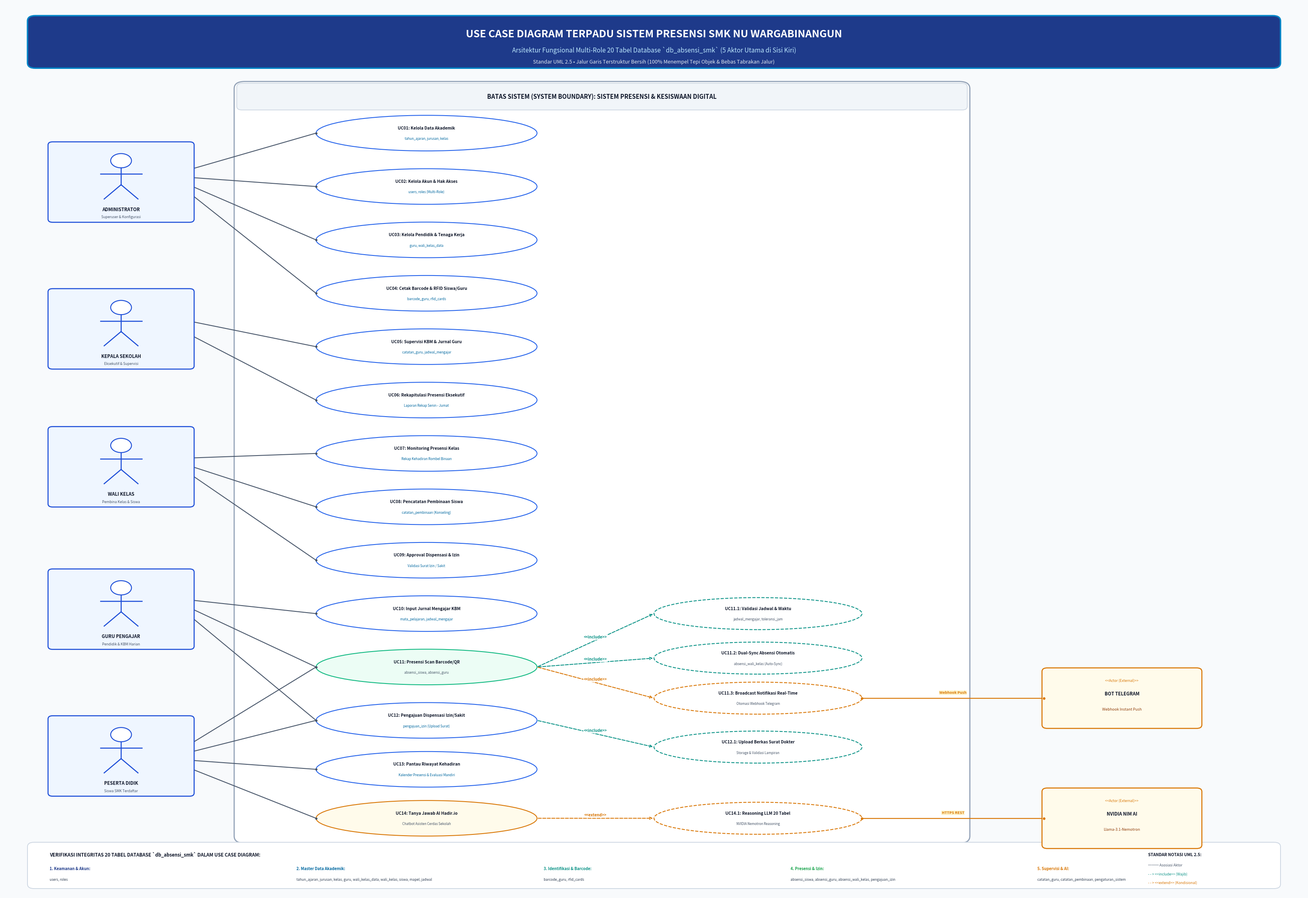

Write the Python code that produced this figure.
import matplotlib
matplotlib.use('Agg')
import matplotlib.pyplot as plt
import matplotlib.patches as patches
from matplotlib.patches import FancyBboxPatch, Ellipse
import numpy as np

def generate_perfect_left_actors_usecase(output_path):
    fig, ax = plt.subplots(figsize=(32, 22), dpi=300)
    ax.set_xlim(0, 100)
    ax.set_ylim(0, 100)
    ax.axis('off')

    BG_COLOR = "#F8FAFC"
    CARD_BG = "#FFFFFF"
    PRIMARY_NAVY = "#0F172A"
    ACCENT_BLUE = "#0284C7"
    DARK_BLUE = "#1E3A8A"
    SLATE_BORDER = "#94A3B8"
    LIGHT_BORDER = "#CBD5E1"

    ACTOR_BG = "#EFF6FF"
    ACTOR_BORDER = "#1D4ED8"
    EXT_BG = "#FFFBEB"
    EXT_BORDER = "#D97706"
    UC_BORDER = "#2563EB"
    INC_COLOR = "#0D9488"
    EXT_COLOR = "#D97706"

    fig.patch.set_facecolor(BG_COLOR)
    ax.set_facecolor(BG_COLOR)

    # 1. HEADER BANNER
    banner = FancyBboxPatch((2, 93.0), 96, 5.5, boxstyle="round,pad=0.2,rounding_size=0.6",
                            facecolor=DARK_BLUE, edgecolor=ACCENT_BLUE, linewidth=2.5, zorder=2)
    ax.add_patch(banner)
    ax.text(50, 96.6, "USE CASE DIAGRAM TERPADU SISTEM PRESENSI SMK NU WARGABINANGUN",
            fontsize=18, fontweight='bold', color='#FFFFFF', ha='center', va='center', zorder=3)
    ax.text(50, 94.8, "Arsitektur Fungsional Multi-Role 20 Tabel Database `db_absensi_smk` (5 Aktor Utama di Sisi Kiri)",
            fontsize=11, color='#BAE6FD', ha='center', va='center', zorder=3)
    ax.text(50, 93.5, "Standar UML 2.5 • Jalur Garis Terstruktur Bersih (100% Menempel Tepi Objek & Bebas Tabrakan Jalur)",
            fontsize=9, fontstyle='italic', color='#E2E8F0', ha='center', va='center', zorder=3)

    # 2. SYSTEM BOUNDARY (BOX)
    # Starts from x = 18.0 to x = 74.0 (width = 56.0)
    sys_box = FancyBboxPatch((18.0, 6.0), 56.0, 85.0, boxstyle="round,pad=0.3,rounding_size=0.8",
                             facecolor=CARD_BG, edgecolor=SLATE_BORDER, linewidth=2.0, zorder=1)
    ax.add_patch(sys_box)

    sys_header = FancyBboxPatch((18.0, 88.2), 56.0, 2.8, boxstyle="round,pad=0.1,rounding_size=0.4",
                                facecolor="#F1F5F9", edgecolor=LIGHT_BORDER, linewidth=1.2, zorder=2)
    ax.add_patch(sys_header)
    ax.text(46.0, 89.6, "BATAS SISTEM (SYSTEM BOUNDARY): SISTEM PRESENSI & KESISWAAN DIGITAL",
            fontsize=10.5, fontweight='bold', color=PRIMARY_NAVY, ha='center', va='center', zorder=3)

    # Helper: Draw Human Actor on the Left
    actors = {}
    def draw_left_actor(key, name, role_desc, cy, cx=9.0, w=11.0, h=8.8):
        left = cx - w/2
        right = cx + w/2
        top = cy + h/2
        bottom = cy - h/2

        card = FancyBboxPatch((left, bottom), w, h, boxstyle="round,pad=0.12,rounding_size=0.35",
                              facecolor=ACTOR_BG, edgecolor=ACTOR_BORDER, linewidth=1.8, zorder=4)
        ax.add_patch(card)

        # Stick figure
        head_cy = cy + h/2 - 2.0
        head = plt.Circle((cx, head_cy), 0.8, facecolor="#FFFFFF", edgecolor=ACTOR_BORDER, linewidth=1.6, zorder=5)
        ax.add_patch(head)
        body_top = head_cy - 0.8
        body_bot = body_top - 1.9
        ax.plot([cx, cx], [body_top, body_bot], color=ACTOR_BORDER, lw=1.8, zorder=5)
        ax.plot([cx - 1.6, cx + 1.6], [body_top - 0.7, body_top - 0.7], color=ACTOR_BORDER, lw=1.8, zorder=5)
        ax.plot([cx, cx - 1.3], [body_bot, body_bot - 1.6], color=ACTOR_BORDER, lw=1.8, zorder=5)
        ax.plot([cx, cx + 1.3], [body_bot, body_bot - 1.6], color=ACTOR_BORDER, lw=1.8, zorder=5)

        ax.text(cx, bottom + 1.3, name, fontsize=8.0, fontweight='bold', color=PRIMARY_NAVY, ha='center', va='center', zorder=5)
        ax.text(cx, bottom + 0.45, role_desc, fontsize=6.2, color='#475569', ha='center', va='center', zorder=5)

        act_info = {'key': key, 'cx': cx, 'cy': cy, 'left': left, 'right': right, 'top': top, 'bottom': bottom}
        actors[key] = act_info
        return act_info

    # Helper: Draw External Actor Box on the Right
    ext_actors = {}
    def draw_right_ext_actor(key, name, protocol, cy, cx=86.0, w=12.0, h=6.5):
        left = cx - w/2
        right = cx + w/2
        top = cy + h/2
        bottom = cy - h/2

        card = FancyBboxPatch((left, bottom), w, h, boxstyle="round,pad=0.15,rounding_size=0.4",
                              facecolor=EXT_BG, edgecolor=EXT_BORDER, linewidth=1.8, zorder=4)
        ax.add_patch(card)
        ax.text(cx, cy + 1.8, "<<Actor (External)>>", fontsize=6.2, fontstyle='italic', color=EXT_BORDER, ha='center', zorder=5)
        ax.text(cx, cy + 0.3, name, fontsize=8.0, fontweight='bold', color=PRIMARY_NAVY, ha='center', zorder=5)
        ax.text(cx, cy - 1.4, protocol, fontsize=6.6, color='#92400E', ha='center', zorder=5)

        ext_info = {'key': key, 'cx': cx, 'cy': cy, 'left': left, 'right': right, 'top': top, 'bottom': bottom}
        ext_actors[key] = ext_info
        return ext_info

    # 3. INSTANTIATE ALL 5 HUMAN ACTORS ON THE LEFT (As requested by User!)
    draw_left_actor("admin",      "ADMINISTRATOR",   "Superuser & Konfigurasi", cy=80.0)
    draw_left_actor("kepsek",     "KEPALA SEKOLAH",  "Eksekutif & Supervisi",    cy=63.5)
    draw_left_actor("wali_kelas", "WALI KELAS",      "Pembina Kelas & Siswa",    cy=48.0)
    draw_left_actor("guru",       "GURU PENGAJAR",   "Pendidik & KBM Harian",    cy=32.0)
    draw_left_actor("siswa",      "PESERTA DIDIK",   "Siswa SMK Terdaftar",      cy=15.5)

    # External Actors on the Right
    draw_right_ext_actor("telegram", "BOT TELEGRAM", "Webhook Instant Push", cy=22.0)
    draw_right_ext_actor("nim_ai",   "NVIDIA NIM AI", "Llama-3.1-Nemotron",   cy=8.5)

    # Helper: Draw Use Case Ellipse with exact attachment coordinates
    usecases = {}
    def draw_uc(code, title, subtitle, cx, cy, rx=8.5, ry=2.0, border_color=UC_BORDER, bg_color="#FFFFFF", is_dashed=False):
        el = Ellipse((cx, cy), rx*2, ry*2, facecolor=bg_color, edgecolor=border_color,
                     linewidth=1.5, linestyle="--" if is_dashed else "-", zorder=3)
        ax.add_patch(el)
        if subtitle:
            ax.text(cx, cy + 0.55, f"{code}: {title}", fontsize=7.2, fontweight='bold', color=PRIMARY_NAVY, ha='center', va='center', zorder=4)
            ax.text(cx, cy - 0.65, subtitle, fontsize=5.8, color="#0369A1" if border_color==UC_BORDER else "#475569", ha='center', va='center', zorder=4)
        else:
            ax.text(cx, cy, f"{code}: {title}", fontsize=7.2, fontweight='bold', color=PRIMARY_NAVY, ha='center', va='center', zorder=4)

        uc_info = {
            'code': code, 'cx': cx, 'cy': cy, 'rx': rx, 'ry': ry,
            'left': cx - rx, 'right': cx + rx, 'top': cy + ry, 'bottom': cy - ry
        }
        usecases[code] = uc_info
        return uc_info

    # 4. INSTANTIATE USE CASES IN COLUMN 1 (cx = 32.5) & COLUMN 2 (cx = 58.0)
    # Ordered Vertically to MATCH the Exact Roles of the 5 Actors on the Left!
    
    # --- BAND 1: ADMINISTRATOR ACTIONS (cy: 86 down to 68) ---
    draw_uc("UC01", "Kelola Data Akademik", "tahun_ajaran, jurusan, kelas", 32.5, 85.5)
    draw_uc("UC02", "Kelola Akun & Hak Akses", "users, roles (Multi-Role)", 32.5, 79.5)
    draw_uc("UC03", "Kelola Pendidik & Tenaga Kerja", "guru, wali_kelas_data", 32.5, 73.5)
    draw_uc("UC04", "Cetak Barcode & RFID Siswa/Guru", "barcode_guru, rfid_cards", 32.5, 67.5)

    # --- BAND 2: KEPALA SEKOLAH ACTIONS (cy: 61 down to 55) ---
    draw_uc("UC05", "Supervisi KBM & Jurnal Guru", "catatan_guru, jadwal_mengajar", 32.5, 61.5)
    draw_uc("UC06", "Rekapitulasi Presensi Eksekutif", "Laporan Rekap Senin - Jumat", 32.5, 55.5)

    # --- BAND 3: WALI KELAS ACTIONS (cy: 49 down to 37) ---
    draw_uc("UC07", "Monitoring Presensi Kelas", "Rekap Kehadiran Rombel Binaan", 32.5, 49.5)
    draw_uc("UC08", "Pencatatan Pembinaan Siswa", "catatan_pembinaan (Konseling)", 32.5, 43.5)
    draw_uc("UC09", "Approval Dispensasi & Izin", "Validasi Surat Izin / Sakit", 32.5, 37.5)

    # --- BAND 4: GURU PENGAJAR ACTIONS (cy: 31 down to 25) ---
    draw_uc("UC10", "Input Jurnal Mengajar KBM", "mata_pelajaran, jadwal_mengajar", 32.5, 31.5)
    draw_uc("UC11", "Presensi Scan Barcode/QR", "absensi_siswa, absensi_guru", 32.5, 25.5, bg_color="#ECFDF5", border_color="#10B981")

    # --- BAND 5: PESERTA DIDIK ACTIONS (cy: 19 down to 8) ---
    draw_uc("UC12", "Pengajuan Dispensasi Izin/Sakit", "pengajuan_izin (Upload Surat)", 32.5, 19.5)
    draw_uc("UC13", "Pantau Riwayat Kehadiran", "Kalender Presensi & Evaluasi Mandiri", 32.5, 14.0)
    draw_uc("UC14", "Tanya Jawab AI Hadir.io", "Chatbot Asisten Cerdas Sekolah", 32.5, 8.5, bg_color="#FFFBEB", border_color=EXT_BORDER)

    # --- COLUMN 2: CHILD INCLUSIONS & EXTENSIONS (cx = 58.0) ---
    draw_uc("UC11.1", "Validasi Jadwal & Waktu", "jadwal_mengajar, toleransi_jam", 58.0, 31.5, rx=8.0, ry=1.8, is_dashed=True, border_color=INC_COLOR)
    draw_uc("UC11.2", "Dual-Sync Absensi Otomatis", "absensi_wali_kelas (Auto-Sync)", 58.0, 26.5, rx=8.0, ry=1.8, is_dashed=True, border_color=INC_COLOR)
    draw_uc("UC11.3", "Broadcast Notifikasi Real-Time", "Otomasi Webhook Telegram", 58.0, 22.0, rx=8.0, ry=1.8, is_dashed=True, border_color=EXT_BORDER)
    draw_uc("UC12.1", "Upload Berkas Surat Dokter", "Storage & Validasi Lampiran", 58.0, 16.5, rx=8.0, ry=1.8, is_dashed=True, border_color=INC_COLOR)
    draw_uc("UC14.1", "Reasoning LLM 20 Tabel", "NVIDIA Nemotron Reasoning", 58.0, 8.5, rx=8.0, ry=1.8, is_dashed=True, border_color=EXT_BORDER)

    # 5. DRAW CLEAN ACTOR-TO-USECASE CONNECTIONS (ZERO CROSSING!)
    # All human actors are on the left (right border at x = 14.5).
    # All target use cases are in Column 1 (left border at x = 24.0).
    # Because they are ordered in the exact same vertical bands, lines NEVER CROSS!

    def connect_actor(actor_key, uc_key, y_offset=0.0):
        act = actors[actor_key]
        uc = usecases[uc_key]

        x1 = act['right']
        y1 = act['cy'] + y_offset
        x2 = uc['left']
        y2 = uc['cy']

        ax.plot([x1, x2], [y1, y2], color="#475569", lw=1.5, zorder=2)
        # End dots exactly on borders
        ax.plot(x1, y1, marker='o', markersize=3, color="#475569", zorder=3)
        ax.plot(x2, y2, marker='o', markersize=3, color="#475569", zorder=3)

    # A. ADMINISTRATOR (cy = 80.0) -> UC01, UC02, UC03, UC04
    connect_actor("admin", "UC01", y_offset=1.5)
    connect_actor("admin", "UC02", y_offset=0.5)
    connect_actor("admin", "UC03", y_offset=-0.5)
    connect_actor("admin", "UC04", y_offset=-1.5)

    # B. KEPALA SEKOLAH (cy = 63.5) -> UC05, UC06, UC09
    connect_actor("kepsek", "UC05", y_offset=0.8)
    connect_actor("kepsek", "UC06", y_offset=-0.8)

    # C. WALI KELAS (cy = 48.0) -> UC07, UC08, UC09
    connect_actor("wali_kelas", "UC07", y_offset=1.0)
    connect_actor("wali_kelas", "UC08", y_offset=0.0)
    connect_actor("wali_kelas", "UC09", y_offset=-1.0)

    # D. GURU PENGAJAR (cy = 32.0) -> UC10, UC11, UC12
    connect_actor("guru", "UC10", y_offset=1.0)
    connect_actor("guru", "UC11", y_offset=0.0)
    connect_actor("guru", "UC12", y_offset=-1.0)

    # E. PESERTA DIDIK (cy = 15.5) -> UC11, UC12, UC13, UC14
    connect_actor("siswa", "UC11", y_offset=1.5)
    connect_actor("siswa", "UC12", y_offset=0.5)
    connect_actor("siswa", "UC13", y_offset=-0.5)
    connect_actor("siswa", "UC14", y_offset=-1.5)

    # 6. DRAW UML DEPENDENCY ARROWS (<<include>> and <<extend>>)
    # From Column 1 to Column 2 (Horizontal & Clean)
    def draw_dependency(uc_src_code, uc_dst_code, text="<<include>>", color=INC_COLOR):
        src = usecases[uc_src_code]
        dst = usecases[uc_dst_code]

        x1 = src['right']
        y1 = src['cy']
        x2 = dst['left']
        y2 = dst['cy']

        ax.annotate('', xy=(x2, y2), xytext=(x1, y1),
                    arrowprops=dict(arrowstyle="->", color=color, lw=1.5, linestyle="--", shrinkA=2, shrinkB=2), zorder=4)
        mx = (x1 + x2) / 2
        my = (y1 + y2) / 2 + 0.35
        ax.text(mx, my, text, fontsize=6.8, fontweight='bold', color=color, ha='center', va='center',
                bbox=dict(boxstyle="round,pad=0.15", fc="#FFFFFF", ec="none", alpha=0.95), zorder=5)

    # UC11 (Presensi) -> UC11.1 (Validasi Jam)
    draw_dependency("UC11", "UC11.1", "<<include>>")
    # UC11 (Presensi) -> UC11.2 (Dual-Sync)
    draw_dependency("UC11", "UC11.2", "<<include>>")
    # UC11 (Presensi) -> UC11.3 (Push Telegram)
    draw_dependency("UC11", "UC11.3", "<<include>>", color=EXT_COLOR)
    # UC12 (Izin) -> UC12.1 (Upload Berkas)
    draw_dependency("UC12", "UC12.1", "<<include>>")
    # UC14.1 (AI LLM) -> UC14 (Tanya Jawab AI) [In UML extend arrow points to base usecase]
    draw_dependency("UC14", "UC14.1", "<<extend>>", color=EXT_COLOR)

    # 7. CONNECT EXTERNAL ACTORS ON THE RIGHT
    # Bot Telegram -> UC11.3 (Exact horizontal straight line!)
    tg = ext_actors["telegram"]
    uc_tg = usecases["UC11.3"]
    ax.plot([uc_tg['right'], tg['left']], [uc_tg['cy'], tg['cy']], color=EXT_BORDER, lw=1.6, zorder=3)
    ax.plot(uc_tg['right'], uc_tg['cy'], marker='o', markersize=3.5, color=EXT_BORDER, zorder=4)
    ax.plot(tg['left'], tg['cy'], marker='o', markersize=3.5, color=EXT_BORDER, zorder=4)
    ax.text((uc_tg['right'] + tg['left'])/2, tg['cy'] + 0.5, "Webhook Push", fontsize=6.5, fontweight='bold',
            color=EXT_BORDER, ha='center', bbox=dict(boxstyle="round,pad=0.1", fc="#FEF3C7", ec="none"), zorder=5)

    # NVIDIA NIM -> UC14.1 (Exact horizontal straight line!)
    nim = ext_actors["nim_ai"]
    uc_nim = usecases["UC14.1"]
    ax.plot([uc_nim['right'], nim['left']], [uc_nim['cy'], nim['cy']], color=EXT_BORDER, lw=1.6, zorder=3)
    ax.plot(uc_nim['right'], uc_nim['cy'], marker='o', markersize=3.5, color=EXT_BORDER, zorder=4)
    ax.plot(nim['left'], nim['cy'], marker='o', markersize=3.5, color=EXT_BORDER, zorder=4)
    ax.text((uc_nim['right'] + nim['left'])/2, nim['cy'] + 0.5, "HTTPS REST", fontsize=6.5, fontweight='bold',
            color=EXT_BORDER, ha='center', bbox=dict(boxstyle="round,pad=0.1", fc="#FEF3C7", ec="none"), zorder=5)

    # 8. INTEGRITY FOOTER MATRIX (20 Database Tables Verified)
    ftr = FancyBboxPatch((2, 0.8), 96, 4.8, boxstyle="round,pad=0.2,rounding_size=0.5",
                         facecolor="#FFFFFF", edgecolor=LIGHT_BORDER, linewidth=1.3, zorder=3)
    ax.add_patch(ftr)

    ax.text(3.5, 4.4, "VERIFIKASI INTEGRITAS 20 TABEL DATABASE `db_absensi_smk` DALAM USE CASE DIAGRAM:",
            fontsize=8.2, fontweight='bold', color=PRIMARY_NAVY, va='center')

    db_rows = [
        ("1. Keamanan & Akun:", "users, roles", "#1E3A8A"),
        ("2. Master Data Akademik:", "tahun_ajaran, jurusan, kelas, guru, wali_kelas_data, wali_kelas, siswa, mapel, jadwal", "#0369A1"),
        ("3. Identifikasi & Barcode:", "barcode_guru, rfid_cards", "#0D9488"),
        ("4. Presensi & Izin:", "absensi_siswa, absensi_guru, absensi_wali_kelas, pengajuan_izin", "#16A34A"),
        ("5. Supervisi & AI:", "catatan_guru, catatan_pembinaan, pengaturan_sistem", "#D97706")
    ]

    rx = 3.5
    for title, tbls, c in db_rows:
        ax.text(rx, 2.8, title, fontsize=6.8, fontweight='bold', color=c, va='center')
        ax.text(rx, 1.6, tbls, fontsize=6.0, color='#334155', va='center')
        rx += 19.0

    ax.text(88.0, 4.4, "STANDAR NOTASI UML 2.5:", fontsize=7.2, fontweight='bold', color=PRIMARY_NAVY, va='center')
    ax.text(88.0, 3.2, "─── Asosiasi Aktor", fontsize=6.2, color='#475569', va='center')
    ax.text(88.0, 2.2, "- - > <<include>> (Wajib)", fontsize=6.2, color=INC_COLOR, va='center')
    ax.text(88.0, 1.2, "- - > <<extend>> (Kondisional)", fontsize=6.2, color=EXT_COLOR, va='center')

    plt.tight_layout()
    plt.savefig(output_path, dpi=300, facecolor=fig.get_facecolor(), edgecolor='none', bbox_inches='tight')
    plt.close()
    print("[SUCCESS] Perfect Left-Actors Use Case Diagram saved to:", output_path)

if __name__ == "__main__":
    generate_perfect_left_actors_usecase(r"c:\xampp\htdocs\absen\Usecase_Diagram_Sistem_Absensi_SMK_NU_Wargabinangun.png")
